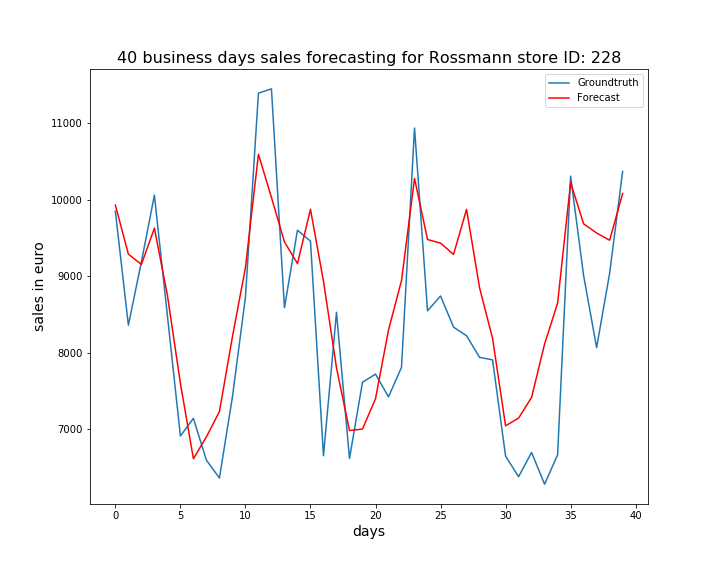

Values plotted in this chart, from the file beside it:
, ActualSales, Sales
0, 9847, 9928
1, 8357, 9287
2, 9184, 9151
3, 10058, 9625
4, 8484, 8751
5, 6908, 7597
6, 7139, 6611
7, 6592, 6897
8, 6358, 7227
9, 7419, 8206
10, 8722, 9111
11, 11393, 10593
12, 11448, 10027
13, 8587, 9447
14, 9600, 9163
15, 9457, 9873
16, 6650, 8932
17, 8526, 7801
18, 6614, 6979
19, 7611, 6999
20, 7717, 7395
21, 7420, 8294
22, 7807, 8942
23, 10936, 10276
24, 8545, 9478
25, 8739, 9431
26, 8332, 9283
27, 8219, 9872
28, 7937, 8847
29, 7903, 8185
30, 6645, 7041
31, 6375, 7142
32, 6693, 7413
33, 6277, 8112
34, 6662, 8646
35, 10306, 10223
36, 9006, 9683
37, 8064, 9563
38, 9036, 9469
39, 10369, 10080
